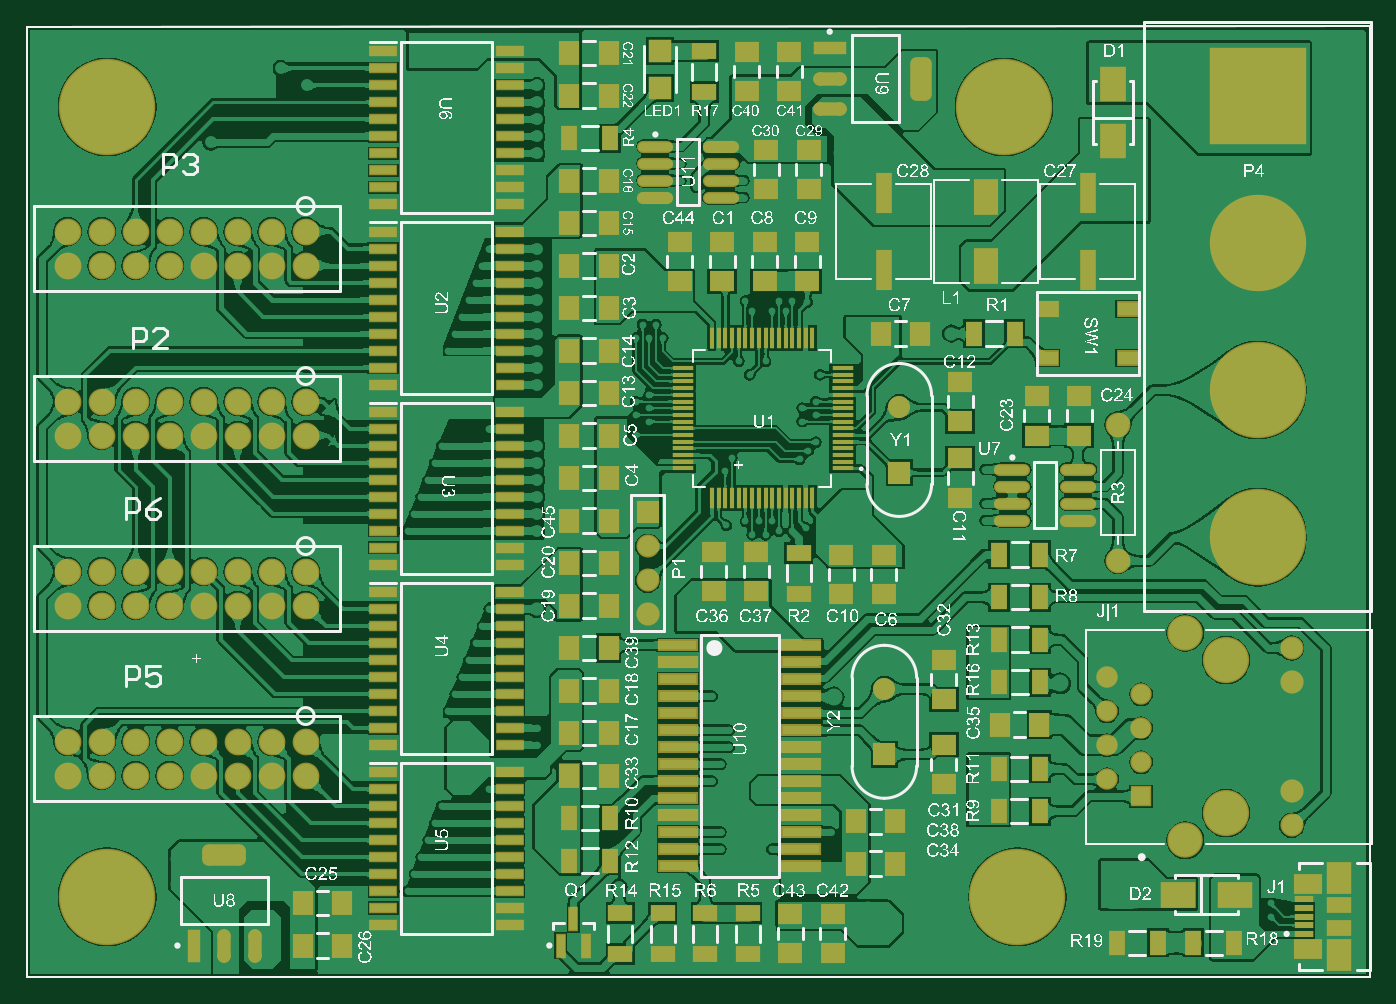
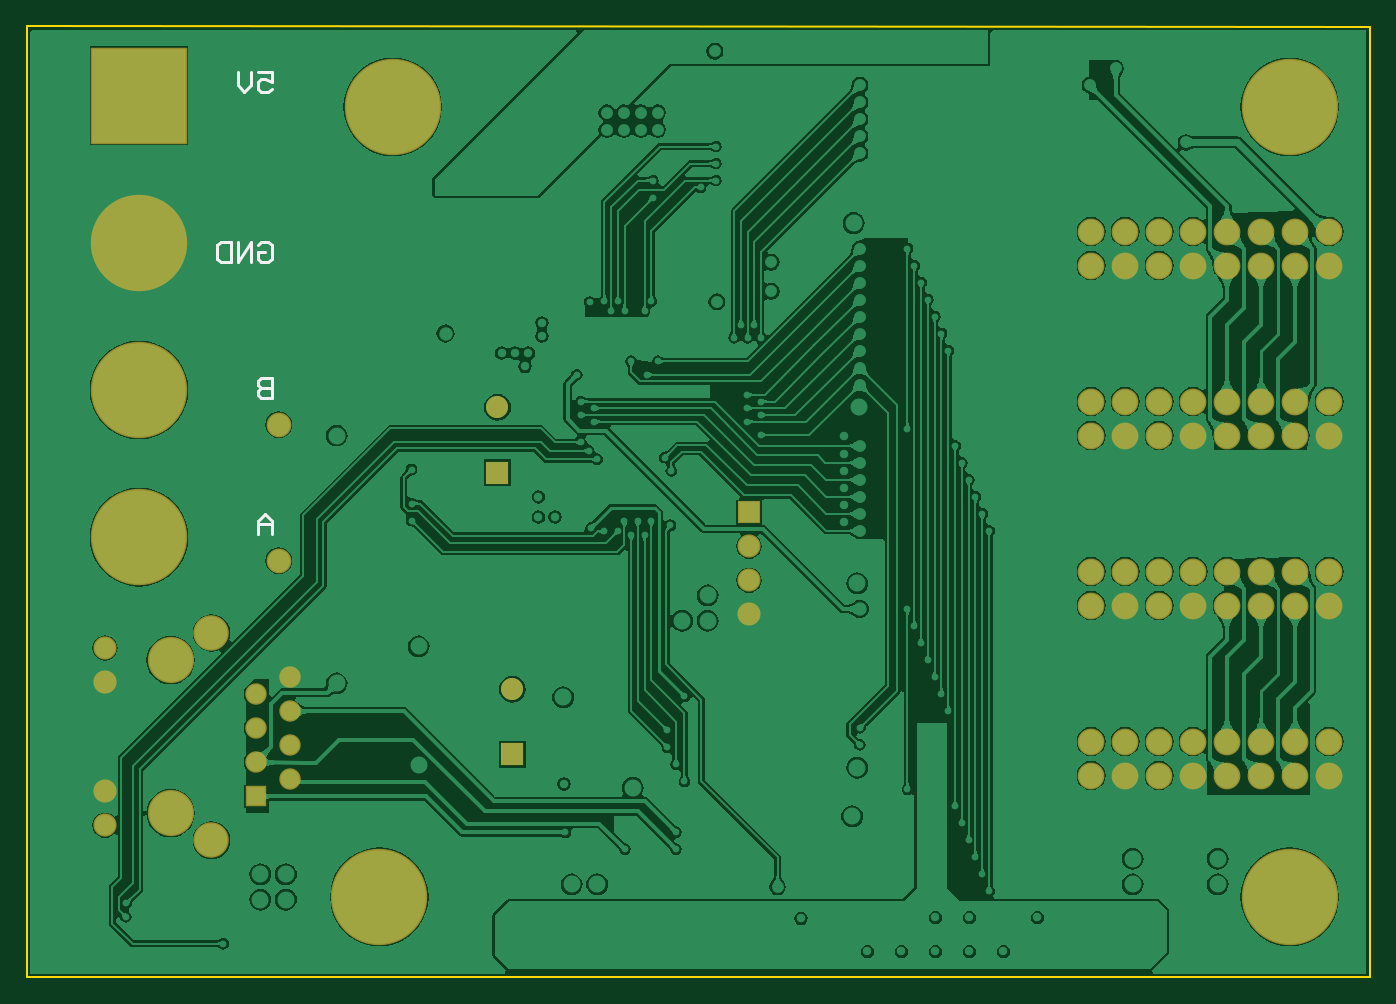
Circuit board: 9 layer files. Board 100.3 x 71.0 mm.
- bottom_copper: DMD_Card.GBL (162474 bytes)
- bottom_silk: DMD_Card.GBO (1120 bytes)
- paste: DMD_Card.GBP (267 bytes)
- bottom_mask: DMD_Card.GBS (2441 bytes)
- outline: DMD_Card.GKO (443 bytes)
- top_copper: DMD_Card.GTL (277205 bytes)
- top_silk: DMD_Card.GTO (692258 bytes)
- paste: DMD_Card.GTP (9436 bytes)
- top_mask: DMD_Card.GTS (11605 bytes)

=== bottom_copper: DMD_Card.GBL (162474 bytes, source omitted) ===
=== bottom_silk: DMD_Card.GBO ===
G04*
G04 #@! TF.GenerationSoftware,Altium Limited,Altium Designer,20.2.6 (244)*
G04*
G04 Layer_Color=32896*
%FSLAX25Y25*%
%MOIN*%
G70*
G04*
G04 #@! TF.SameCoordinates,67F572C8-D8A7-448A-AE13-BF973E4C7752*
G04*
G04*
G04 #@! TF.FilePolarity,Positive*
G04*
G01*
G75*
%ADD10C,0.01000*%
D10*
X386000Y506998D02*
Y501000D01*
X388999D01*
X389999Y502000D01*
Y502999D01*
X388999Y503999D01*
X386000D01*
X388999D01*
X389999Y504999D01*
Y505998D01*
X388999Y506998D01*
X386000D01*
Y461000D02*
Y464999D01*
X387999Y466998D01*
X389999Y464999D01*
Y461000D01*
Y463999D01*
X386000D01*
X389999Y545998D02*
X388999Y546998D01*
X387000D01*
X386000Y545998D01*
Y542000D01*
X387000Y541000D01*
X388999D01*
X389999Y542000D01*
Y543999D01*
X387999D01*
X391998Y541000D02*
Y546998D01*
X395997Y541000D01*
Y546998D01*
X397996D02*
Y541000D01*
X400995D01*
X401995Y542000D01*
Y545998D01*
X400995Y546998D01*
X397996D01*
X389999Y596998D02*
X386000D01*
Y593999D01*
X387999Y594999D01*
X388999D01*
X389999Y593999D01*
Y592000D01*
X388999Y591000D01*
X387000D01*
X386000Y592000D01*
X391998Y596998D02*
Y592999D01*
X393997Y591000D01*
X395997Y592999D01*
Y596998D01*
M02*

=== paste: DMD_Card.GBP ===
G04*
G04 #@! TF.GenerationSoftware,Altium Limited,Altium Designer,20.2.6 (244)*
G04*
G04 Layer_Color=128*
%FSLAX25Y25*%
%MOIN*%
G70*
G04*
G04 #@! TF.SameCoordinates,67F572C8-D8A7-448A-AE13-BF973E4C7752*
G04*
G04*
G04 #@! TF.FilePolarity,Positive*
G04*
G01*
G75*
M02*

=== bottom_mask: DMD_Card.GBS ===
G04*
G04 #@! TF.GenerationSoftware,Altium Limited,Altium Designer,20.2.6 (244)*
G04*
G04 Layer_Color=16711935*
%FSLAX25Y25*%
%MOIN*%
G70*
G04*
G04 #@! TF.SameCoordinates,67F572C8-D8A7-448A-AE13-BF973E4C7752*
G04*
G04*
G04 #@! TF.FilePolarity,Negative*
G04*
G01*
G75*
%ADD48C,0.07887*%
%ADD49C,0.13595*%
%ADD50C,0.10426*%
%ADD51C,0.06824*%
%ADD52C,0.06304*%
%ADD53R,0.06304X0.06304*%
%ADD54C,0.28359*%
%ADD55R,0.28359X0.28359*%
%ADD56R,0.06500X0.06500*%
%ADD57C,0.06500*%
%ADD58C,0.07300*%
%ADD59R,0.06800X0.06800*%
%ADD60C,0.06800*%
D48*
X145000Y400000D02*
D03*
X135000D02*
D03*
X125000D02*
D03*
X115000D02*
D03*
X105000D02*
D03*
X95000D02*
D03*
X85000D02*
D03*
X75000D02*
D03*
X145000Y390000D02*
D03*
X135000D02*
D03*
X125000D02*
D03*
X115000D02*
D03*
X105000D02*
D03*
X95000D02*
D03*
X85000D02*
D03*
X75000D02*
D03*
Y490000D02*
D03*
X85000D02*
D03*
X95000D02*
D03*
X105000D02*
D03*
X115000D02*
D03*
X125000D02*
D03*
X135000D02*
D03*
X145000D02*
D03*
X75000Y500000D02*
D03*
X85000D02*
D03*
X95000D02*
D03*
X105000D02*
D03*
X115000D02*
D03*
X125000D02*
D03*
X135000D02*
D03*
X145000D02*
D03*
Y550000D02*
D03*
X135000D02*
D03*
X125000D02*
D03*
X115000D02*
D03*
X105000D02*
D03*
X95000D02*
D03*
X85000D02*
D03*
X75000D02*
D03*
X145000Y540000D02*
D03*
X135000D02*
D03*
X125000D02*
D03*
X115000D02*
D03*
X105000D02*
D03*
X95000D02*
D03*
X85000D02*
D03*
X75000D02*
D03*
X145000Y450000D02*
D03*
X135000D02*
D03*
X125000D02*
D03*
X115000D02*
D03*
X105000D02*
D03*
X95000D02*
D03*
X85000D02*
D03*
X75000D02*
D03*
X145000Y440000D02*
D03*
X135000D02*
D03*
X125000D02*
D03*
X115000D02*
D03*
X105000D02*
D03*
X95000D02*
D03*
X85000D02*
D03*
X75000D02*
D03*
D49*
X415709Y378917D02*
D03*
Y423917D02*
D03*
D50*
X403701Y431910D02*
D03*
Y370925D02*
D03*
D51*
X435000Y417500D02*
D03*
Y427500D02*
D03*
Y385335D02*
D03*
Y375335D02*
D03*
D52*
X380709Y418898D02*
D03*
X390709Y413898D02*
D03*
X380709Y408898D02*
D03*
X390709Y403898D02*
D03*
X380709Y398898D02*
D03*
X390709Y393898D02*
D03*
X380709Y388898D02*
D03*
D53*
X390709Y383898D02*
D03*
D54*
X425000Y460079D02*
D03*
Y503386D02*
D03*
Y546693D02*
D03*
X86614Y586614D02*
D03*
Y354331D02*
D03*
X350394Y586614D02*
D03*
X354331Y354331D02*
D03*
D55*
X425000Y590000D02*
D03*
D56*
X319600Y479094D02*
D03*
X315200Y396194D02*
D03*
D57*
X319600Y498306D02*
D03*
X315200Y415406D02*
D03*
D58*
X383900Y493200D02*
D03*
Y453200D02*
D03*
D59*
X245600Y467400D02*
D03*
D60*
Y457400D02*
D03*
Y437400D02*
D03*
Y447400D02*
D03*
M02*

=== outline: DMD_Card.GKO ===
G04*
G04 #@! TF.GenerationSoftware,Altium Limited,Altium Designer,20.2.6 (244)*
G04*
G04 Layer_Color=16711935*
%FSLAX25Y25*%
%MOIN*%
G70*
G04*
G04 #@! TF.SameCoordinates,67F572C8-D8A7-448A-AE13-BF973E4C7752*
G04*
G04*
G04 #@! TF.FilePolarity,Positive*
G04*
G01*
G75*
%ADD16C,0.00500*%
D16*
X62992Y330709D02*
X458000Y330709D01*
X458000Y610371D02*
X458000Y330709D01*
X62992Y610147D02*
X458000Y610371D01*
X62992Y330709D02*
X62992Y610147D01*
M02*

=== top_copper: DMD_Card.GTL (277205 bytes, source omitted) ===
=== top_silk: DMD_Card.GTO (692258 bytes, source omitted) ===
=== paste: DMD_Card.GTP (9436 bytes, source omitted) ===
=== top_mask: DMD_Card.GTS (11605 bytes, source omitted) ===
